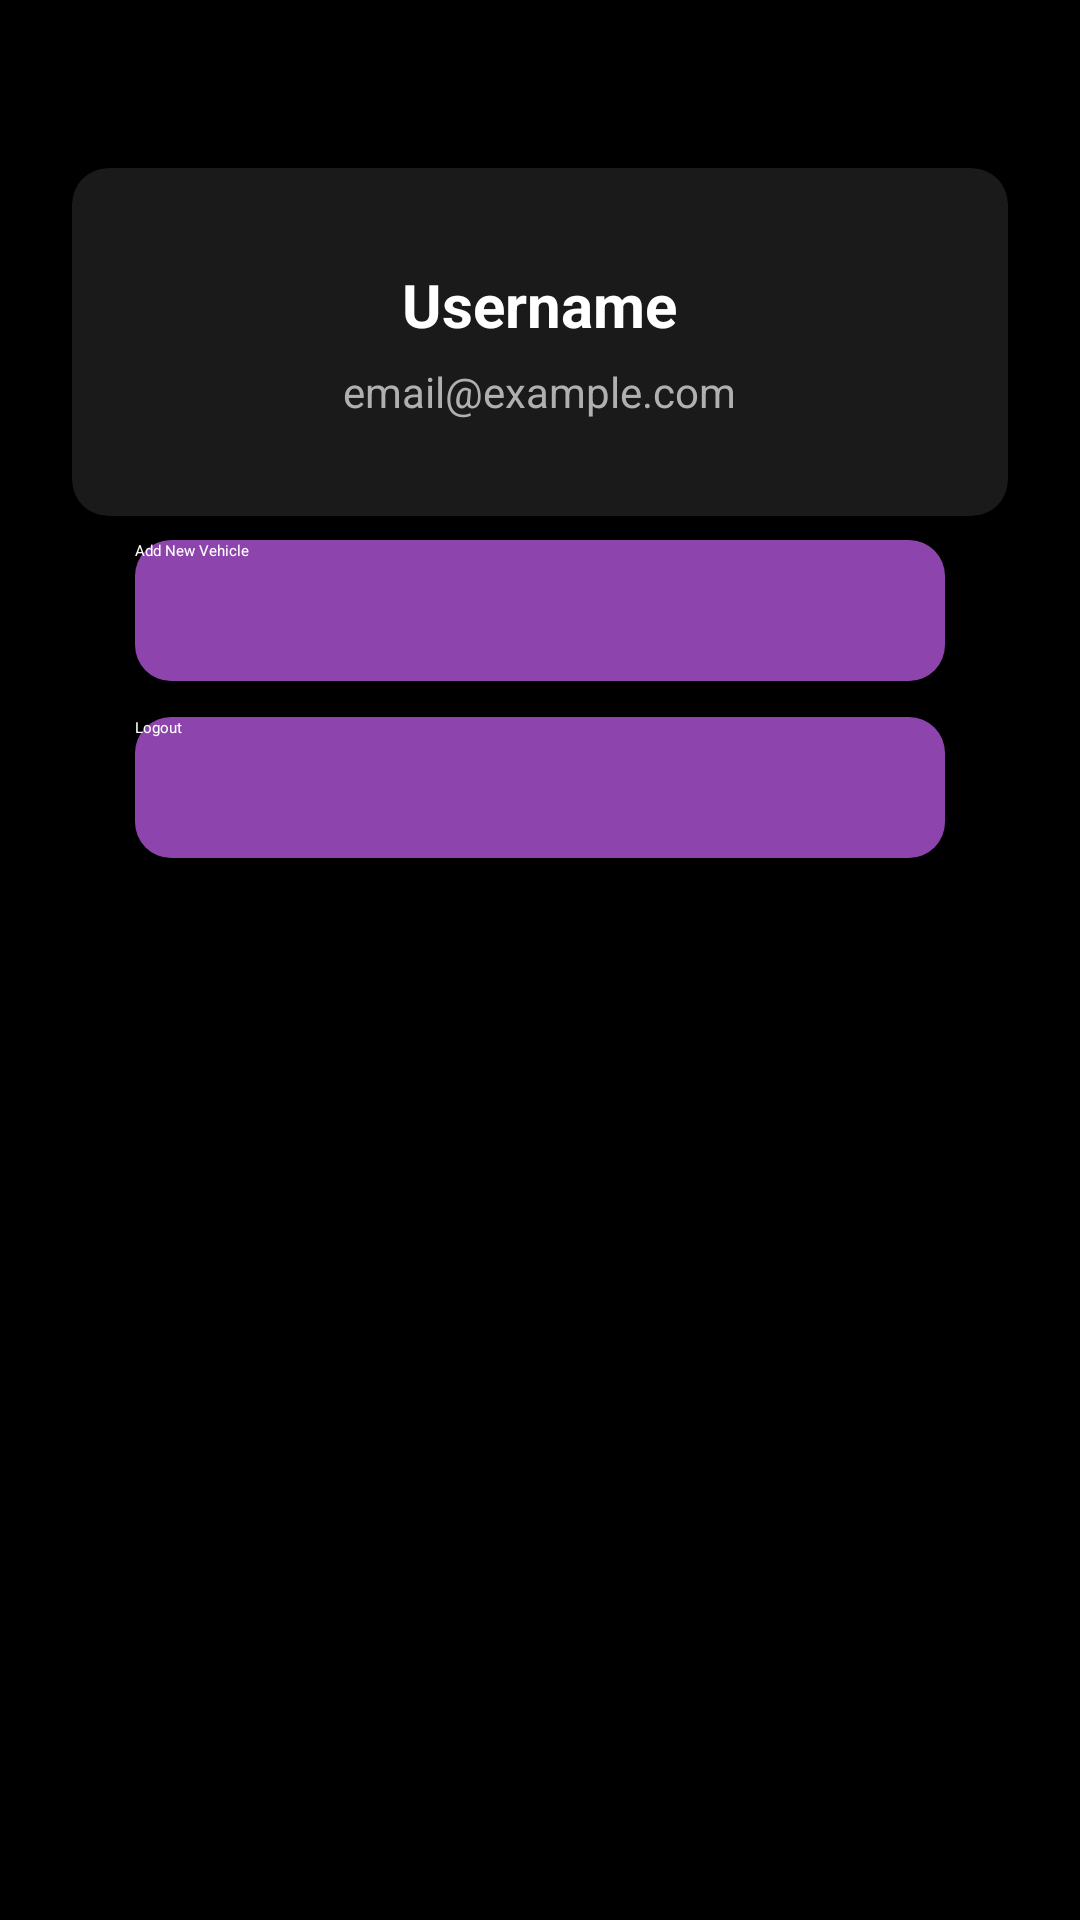

The Android layout XML behind this screen, and the referenced resources:
<!-- AndroidManifest.xml: application theme Theme.ParkMate -->
<!-- res/layout/user_profilefragment.xml -->
<?xml version="1.0" encoding="utf-8"?>
<androidx.constraintlayout.widget.ConstraintLayout
    xmlns:android="http://schemas.android.com/apk/res/android"
    xmlns:app="http://schemas.android.com/apk/res-auto"
    android:layout_width="match_parent"
    android:layout_height="match_parent"
    android:background="#000000"
    android:padding="24dp">

    
    <LinearLayout
        android:id="@+id/profileCard"
        android:orientation="vertical"
        android:background="@drawable/rounded_card_background"
        android:padding="24dp"
        android:layout_width="match_parent"
        android:layout_height="wrap_content"
        android:elevation="6dp"
        android:layout_marginTop="32dp"
        android:layout_marginBottom="24dp"
        android:clipToOutline="true"
        app:layout_constraintTop_toTopOf="parent"
        app:layout_constraintStart_toStartOf="parent"
        app:layout_constraintEnd_toEndOf="parent">

        
        <TextView
            android:id="@+id/profile_name"
            android:layout_width="wrap_content"
            android:layout_height="wrap_content"
            android:text="Username"
            android:textSize="20sp"
            android:textStyle="bold"
            android:textColor="#FFFFFF"
            android:layout_gravity="center_horizontal"
            android:paddingTop="8dp" />

        
        <TextView
            android:id="@+id/profile_email"
            android:layout_width="wrap_content"
            android:layout_height="wrap_content"
            android:text="email@example.com"
            android:textSize="14sp"
            android:textColor="#B0B0B0"
            android:layout_gravity="center_horizontal"
            android:paddingTop="6dp"
            android:paddingBottom="8dp" />
    </LinearLayout>
    
    
    <Button
        android:id="@+id/AddnewVehicleButton"
        android:layout_width="270dp"
        android:layout_height="47dp"
        android:text="Add New Vehicle"
        android:textColor="#FFFFFF"
        android:background="@drawable/rounded_button_card"
        android:layout_marginTop="8dp"
        app:layout_constraintTop_toBottomOf="@id/profileCard"
        app:layout_constraintStart_toStartOf="parent"
        app:layout_constraintEnd_toEndOf="parent" />

    
    <Button
        android:id="@+id/logoutButton"
        android:layout_width="270dp"
        android:layout_height="47dp"
        android:text="Logout"
        android:textColor="#FFFFFF"
        android:background="@drawable/rounded_button_card"
        android:layout_marginTop="12dp"
        app:layout_constraintTop_toBottomOf="@id/AddnewVehicleButton"
        app:layout_constraintStart_toStartOf="parent"
        app:layout_constraintEnd_toEndOf="parent" />
</androidx.constraintlayout.widget.ConstraintLayout>
<!-- resources referenced by this layout -->
<resources>
  <!-- drawable rounded_button_card (drawable) -->
  <?xml version="1.0" encoding="utf-8"?>
  <shape xmlns:android="http://schemas.android.com/apk/res/android"
      android:shape="rectangle">
  
      
      <solid android:color="@color/app_purple" />
  
      
      <corners android:radius="12dp" />
  
  </shape>
  <!-- drawable rounded_card_background (drawable) -->
  <?xml version="1.0" encoding="utf-8"?>
  <shape xmlns:android="http://schemas.android.com/apk/res/android"
      android:shape="rectangle">
  
      
      <solid android:color="#1A1A1A" />
  
      
      <corners android:radius="12dp" />
  
  </shape>
  <color name="app_purple">#8E44AD</color>
</resources>
